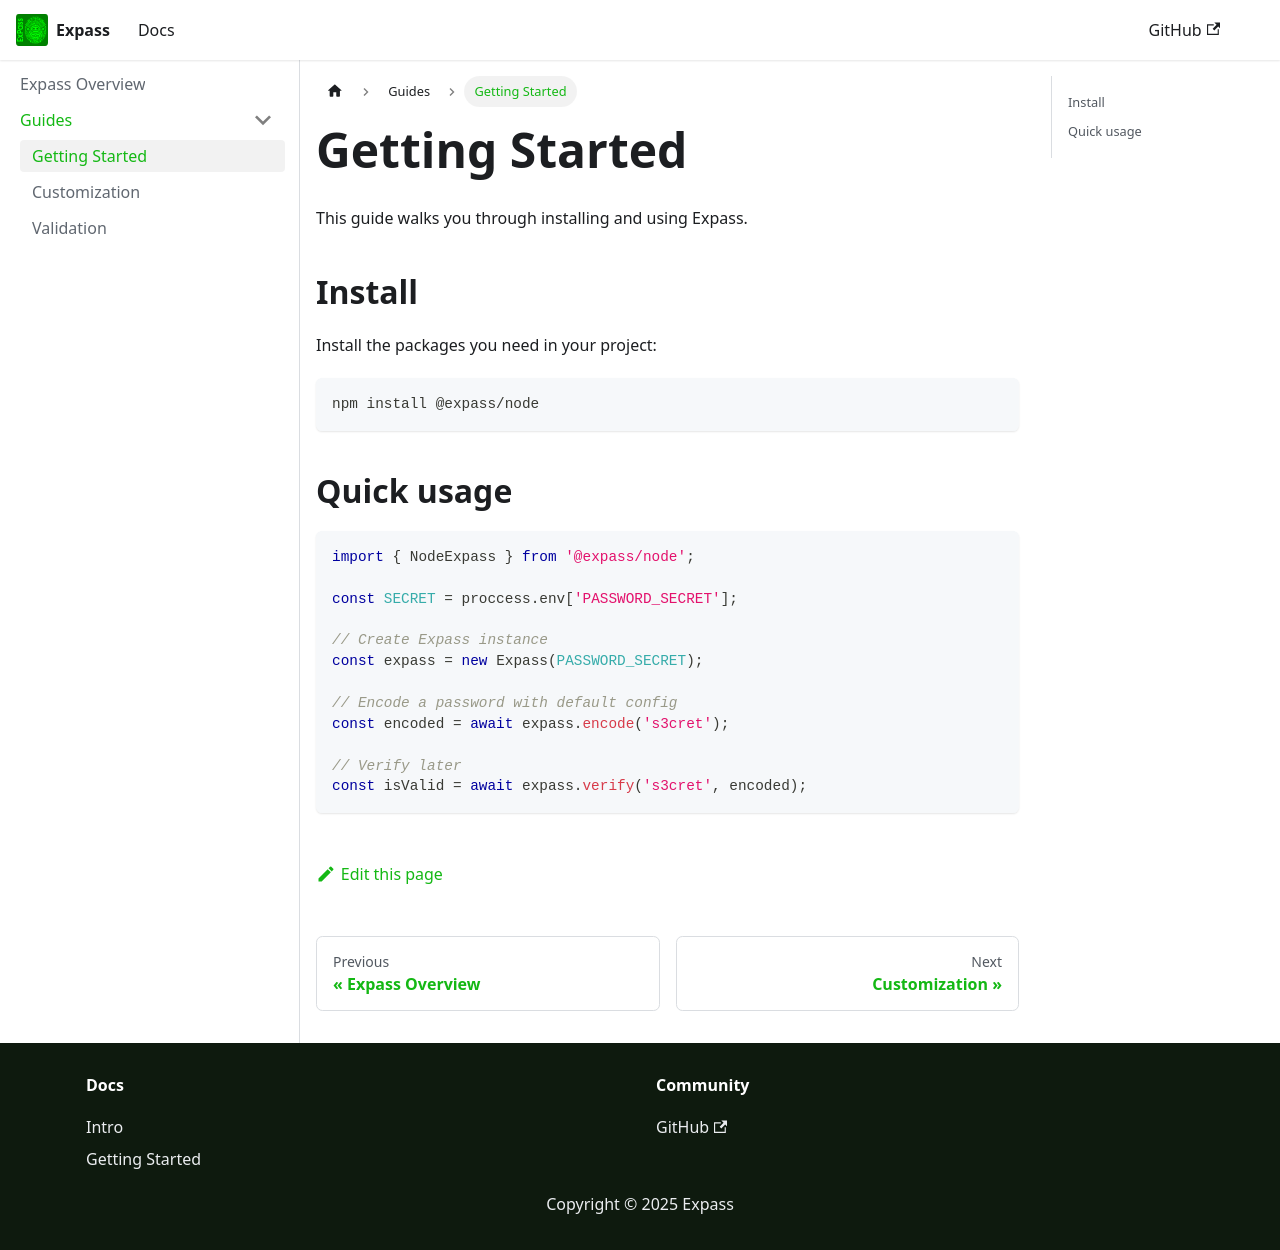

repository: expass/expass · page: docs/getting-started.html · generator: docusaurus

---
title: Getting Started
---

This guide walks you through installing and using Expass.

## Install

Install the packages you need in your project:

```bash
npm install @expass/node
```

## Quick usage

```ts
import { NodeExpass } from '@expass/node';

const PASSWORD_SECRET = process.env['PASSWORD_SECRET'];

// Create Expass instance
const expass = new Expass(PASSWORD_SECRET);

// Encode a password with default config
const encoded = await expass.encode('s3cret');

// Verify later
const isValid = await expass.verify('s3cret', encoded);
```
